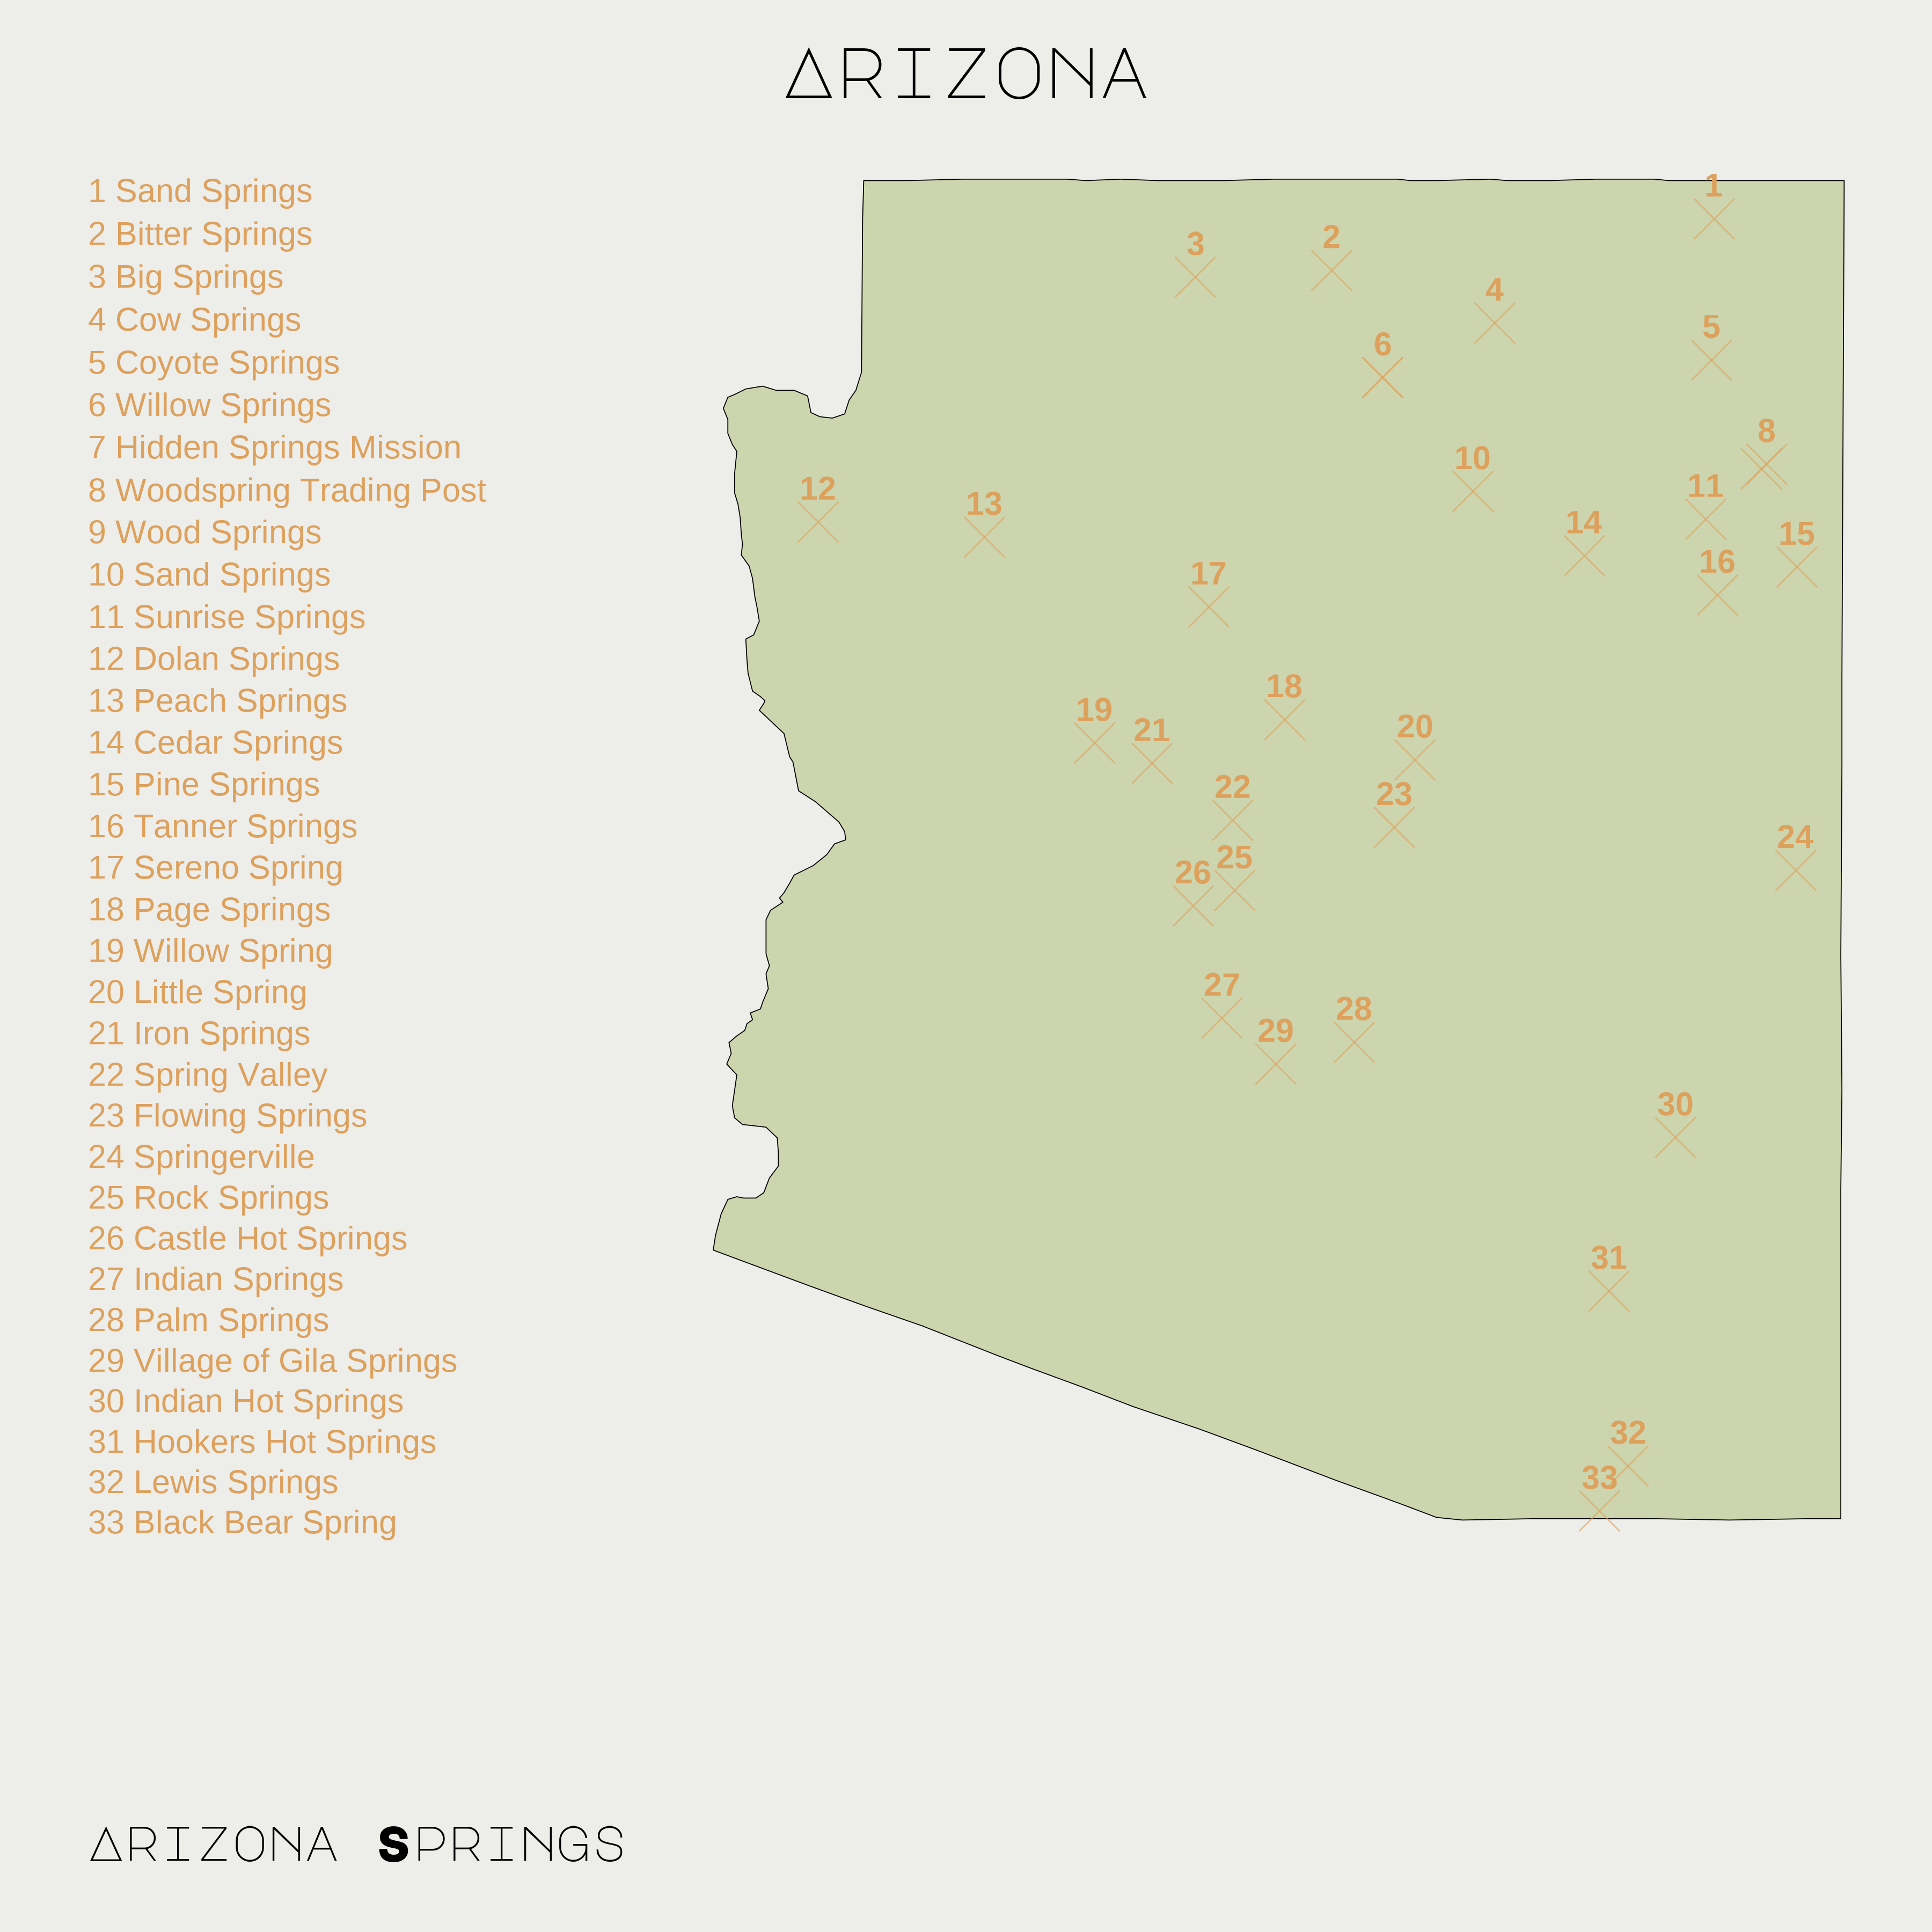

Write the R code that produced this figure.
library(tidyverse)
library(rnaturalearth)
library(ggmap)
library(sf)
library(ggtext)
library(mapdata)
library(showtext)





#Add Fonts
font_add_google("Major Mono Display","mon")

showtext_auto()

map_bg<-"#ccd5ae"
panel_bg<-"#edede9"
text_col<-"#dda15e"

# Filter Map for AZ

az<-map_data("state") %>% 
  filter(region=="arizona")

# Tidytuesday Data

us_place_names <- readr::read_csv('https://raw.githubusercontent.com/rfordatascience/tidytuesday/master/data/2023/2023-06-27/us_place_names.csv')
us_place_history <- readr::read_csv('https://raw.githubusercontent.com/rfordatascience/tidytuesday/master/data/2023/2023-06-27/us_place_history.csv')


# Wrangle

az_data<-us_place_names %>% filter(state_name=="Arizona") %>%
  drop_na() %>% 
  filter(grepl("spring",feature_name,ignore.case = TRUE)) %>% 
  arrange(desc(prim_lat_dec)) %>% 
  rowid_to_column(var = "id") %>% 
  mutate(y_text=seq(37,min(prim_lat_dec),length= length(id)))



# Plot


map<-az_data %>% 
  ggplot()+
  geom_polygon(aes(long,lat),az,fill=map_bg,color="black",linewidth=0.2)+
  geom_point(data = az_data,aes(prim_long_dec,prim_lat_dec),alpha=0.6,shape=4,color=text_col,size=8)+
  geom_text(data = az_data,aes(-118,y_text,label=paste(id,feature_name)),size=16,vjust=1,hjust=-0.001,color=text_col)+
  geom_text(data = az_data,aes(prim_long_dec,prim_lat_dec,label=id),size=16,vjust=-1,hjust=0.5,check_overlap = TRUE,color=text_col,fontface="bold")+
  annotate("text", x = -118, y = 30, label = "subtitle", family = "mon", size = 24, colour = "black", hjust = 0, vjust = 1, lineheight = 0.35) +
  theme_void()+
  coord_map()+
  labs(title = "Arizona")+
  theme(text = element_text(family = "mon"),
        plot.background = element_rect(fill = panel_bg,color = NA),
        panel.background = element_rect(fill=panel_bg,colour = NA),
        plot.title =element_text(family = "mon",face = "bold",hjust = 0.5,vjust = -1,size=100))



ggsave("./ArizonaSprings.png",dpi = 300,width = 12,height = 12)


